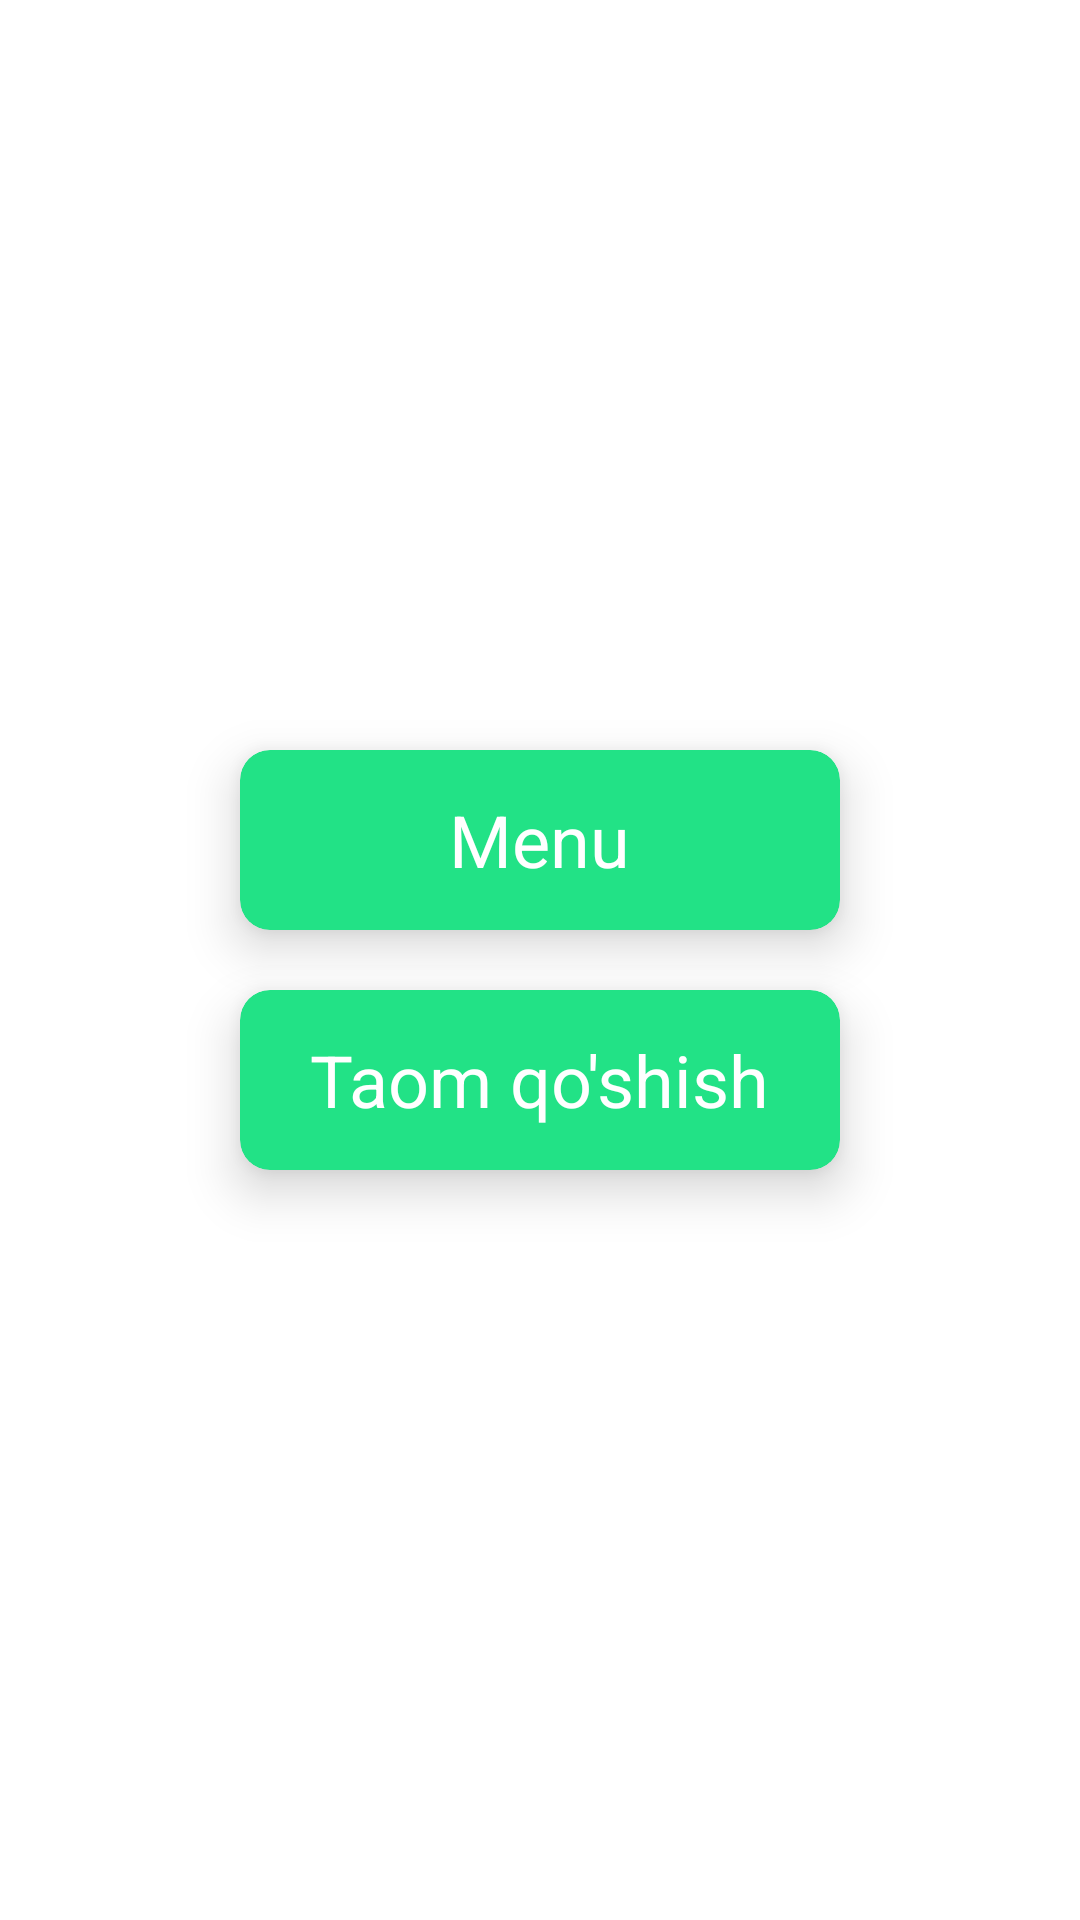

Here is an Android app screen rendered from its layout file. Give the layout XML and the strings, colors and styles it references.
<!-- AndroidManifest.xml: application theme Theme.FoodAppDatabase -->
<!-- res/layout/activity_main.xml -->
<?xml version="1.0" encoding="utf-8"?>
<LinearLayout xmlns:android="http://schemas.android.com/apk/res/android"
    xmlns:app="http://schemas.android.com/apk/res-auto"
    xmlns:tools="http://schemas.android.com/tools"
    android:layout_width="match_parent"
    android:orientation="vertical"
    android:gravity="center"
    android:layout_height="match_parent"
    tools:context=".MainActivity">

    <androidx.cardview.widget.CardView
        android:id="@+id/menyu"
        android:layout_width="200dp"
        android:layout_height="60dp"
        app:cardElevation="10dp"
        android:outlineAmbientShadowColor="@color/black"
        android:outlineSpotShadowColor="@color/black"
        app:cardBackgroundColor="#22E286"
        android:layout_marginBottom="10dp"
        app:cardCornerRadius="10dp"
        tools:ignore="UnusedAttribute" >

        <TextView
            android:layout_width="wrap_content"
            android:layout_height="wrap_content"
            android:text="Menu"
            android:textSize="24sp"
            android:textColor="@color/white"
            android:layout_gravity="center"/>

    </androidx.cardview.widget.CardView>

    <androidx.cardview.widget.CardView
        android:id="@+id/add"
        android:layout_width="200dp"
        android:layout_height="60dp"
        app:cardElevation="10dp"
        android:layout_marginTop="10dp"
        android:outlineAmbientShadowColor="@color/black"
        android:outlineSpotShadowColor="@color/black"
        app:cardBackgroundColor="#22E286"
        app:cardCornerRadius="10dp"
        tools:ignore="UnusedAttribute" >

        <TextView
            android:layout_width="wrap_content"
            android:layout_height="wrap_content"
            android:text="Taom qo'shish"
            android:textSize="24sp"
            android:textColor="@color/white"
            android:layout_gravity="center"/>

    </androidx.cardview.widget.CardView>

</LinearLayout>
<!-- resources referenced by this layout -->
<resources>
  <style name="Theme.FoodAppDatabase" parent="Theme.MaterialComponents.DayNight.DarkActionBar">
          
          <item name="colorPrimary">#22E286</item>
          <item name="colorPrimaryVariant">#29BF77</item>
          <item name="colorOnPrimary">@color/white</item>
          
          <item name="colorSecondary">@color/teal_200</item>
          <item name="colorSecondaryVariant">@color/teal_700</item>
          <item name="colorOnSecondary">@color/black</item>
          
          <item name="android:statusBarColor" tools:targetApi="l">?attr/colorPrimaryVariant</item>
          
      </style>
  <!-- not gathered from this repository: default colours our renderer supplied (Android Studio template values) -->
  <color name="teal_200">#FF03DAC5</color>
  <color name="teal_700">#FF018786</color>
  <color name="black">#FF000000</color>
  <color name="white">#FFFFFFFF</color>
</resources>
